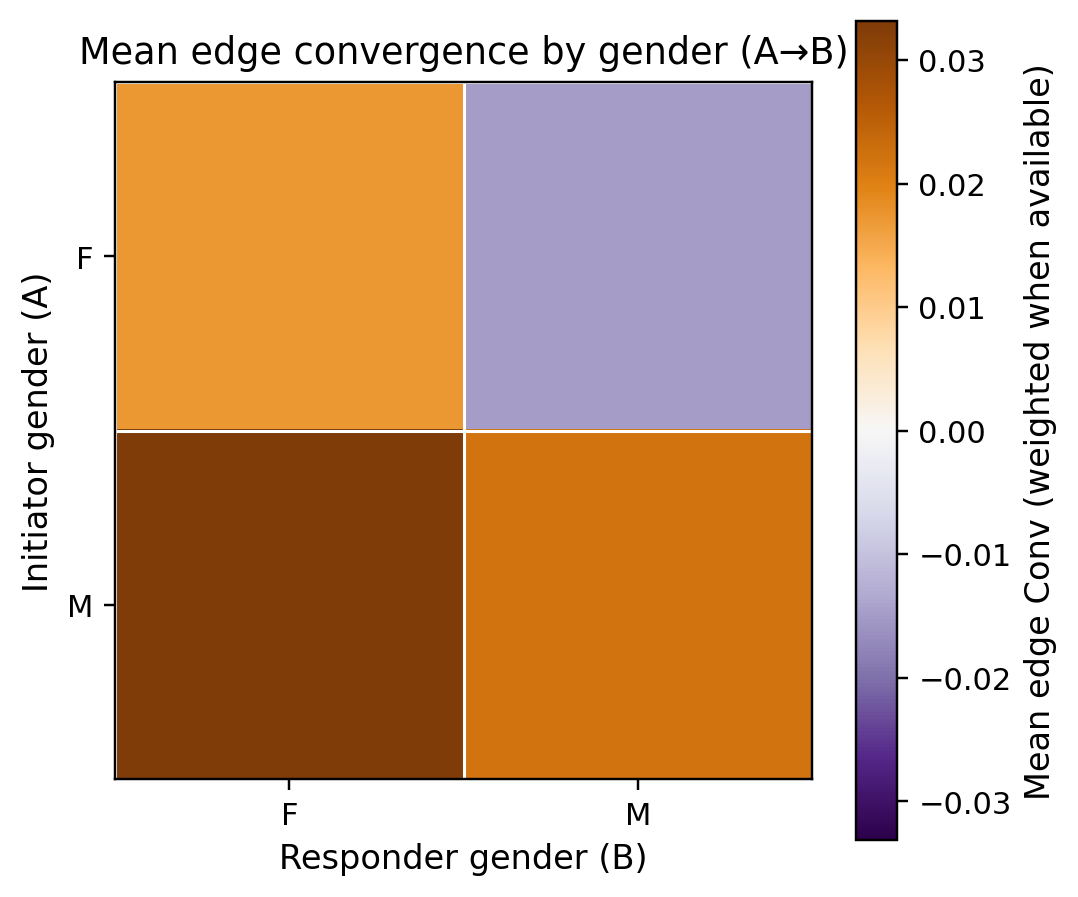

Data behind this chart, as committed beside it:
a_gender, F, M
F, 0.01733, -0.01477
M, 0.03313, 0.02193
